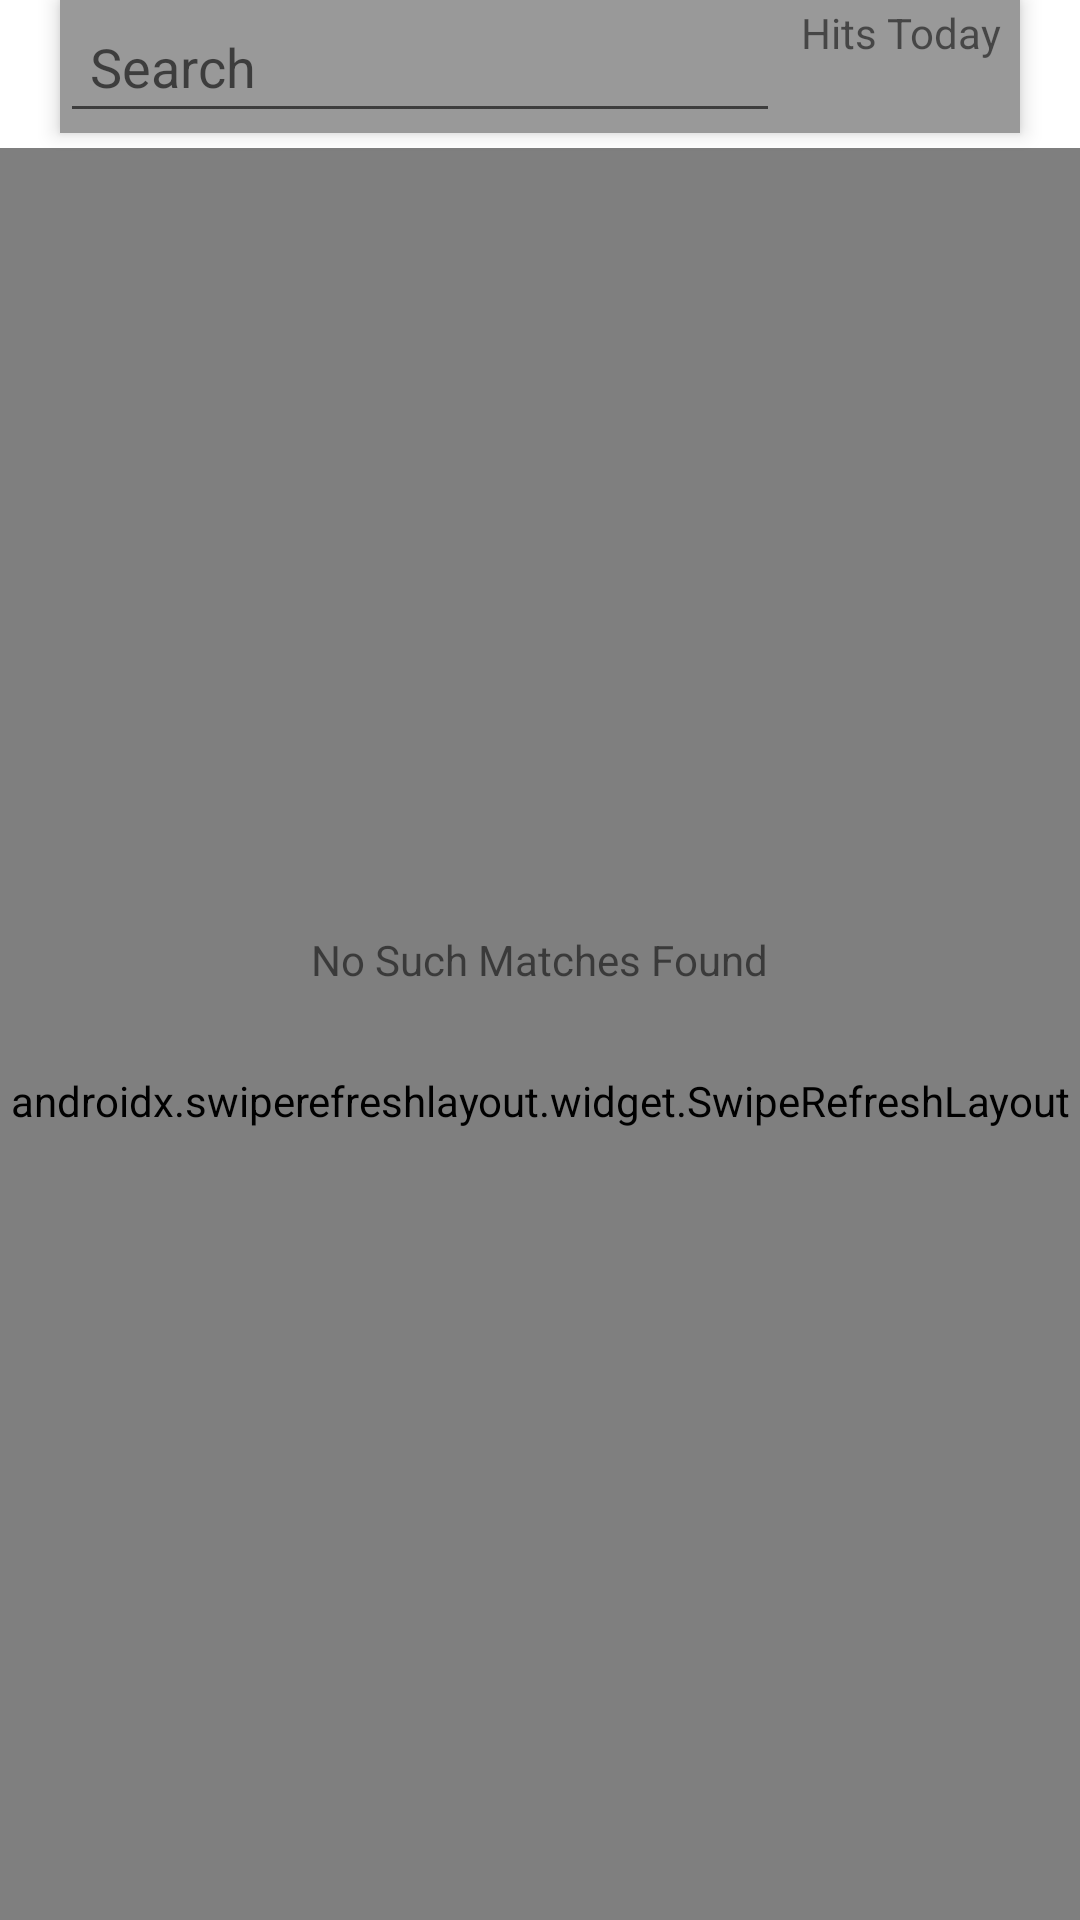

The Android layout XML behind this screen, and the referenced resources:
<!-- AndroidManifest.xml: application theme Theme.LiveScores -->
<!-- res/layout/activity_main.xml -->
<androidx.coordinatorlayout.widget.CoordinatorLayout xmlns:android="http://schemas.android.com/apk/res/android"
    xmlns:app="http://schemas.android.com/apk/res-auto"
    android:layout_width="match_parent"
    android:layout_height="match_parent"
    android:layout_marginTop="10dp">
    <com.google.android.material.appbar.AppBarLayout
        android:background="#999999"
        android:id="@+id/search_bar_app_view"
        android:layout_width="match_parent"
        android:layout_height="wrap_content"
        android:layout_marginLeft="20dp"
        android:layout_marginRight="20dp"
        >
        <LinearLayout
            android:layout_width="match_parent"
            android:layout_height="wrap_content"
            android:orientation="horizontal"
            app:layout_scrollFlags="scroll|enterAlways">
            <EditText
                android:id="@+id/search_bar"
                android:layout_width="0dp"
                android:layout_height="wrap_content"
                android:layout_weight="3"
                android:autofillHints="@string/search"
                android:hint="@string/search"
                android:inputType="text"
                android:padding="10dp" />
            <LinearLayout
                android:layout_width="0dp"
                android:layout_height="match_parent"
                android:layout_weight="1"
                android:orientation="vertical"
                >
                <TextView
                    android:layout_width="match_parent"
                    android:layout_height="0dp"
                    android:layout_weight="1"
                    android:text="@string/hits_today"
                    android:gravity="center"/>
                <TextView
                    android:id="@+id/hits_used"
                    android:layout_width="match_parent"
                    android:layout_height="0dp"
                    android:layout_weight="1"
                    android:gravity="center"
                    android:textStyle="bold"/>
            </LinearLayout>
        </LinearLayout>
    </com.google.android.material.appbar.AppBarLayout>
    <androidx.swiperefreshlayout.widget.SwipeRefreshLayout
        android:id="@+id/swipeRefreshLayout"
        android:layout_width="match_parent"
        android:layout_height="match_parent"
        android:layout_marginTop="5dp"
        app:layout_behavior="@string/appbar_scrolling_view_behavior">
        <androidx.recyclerview.widget.RecyclerView
            android:id="@+id/recyclerView"
            android:layout_width="match_parent"
            android:layout_height="match_parent" />
    </androidx.swiperefreshlayout.widget.SwipeRefreshLayout>

    <TextView
        android:id="@+id/nothing_found"
        android:layout_width="wrap_content"
        android:layout_height="wrap_content"
        android:layout_centerInParent="true"
        android:layout_gravity="center"
        android:text="@string/nothing_found" />
    <ProgressBar
        android:id="@+id/loading_indicator"
        style="@style/Widget.AppCompat.ProgressBar"
        android:layout_width="wrap_content"
        android:layout_height="wrap_content"
        android:layout_centerInParent="true"
        android:layout_gravity="center" />
</androidx.coordinatorlayout.widget.CoordinatorLayout>
<!-- resources referenced by this layout -->
<resources>
  <string name="hits_today">Hits Today</string>
  <string name="nothing_found">No Such Matches Found</string>
  <string name="search">Search</string>
  <style name="Theme.LiveScores" parent="Theme.MaterialComponents.DayNight.DarkActionBar">
          
          <item name="colorPrimary">#999999</item>
          <item name="colorPrimaryVariant">@color/purple_700</item>
          <item name="colorOnPrimary">@color/black</item>
          Secondary brand color.
          <item name="colorSecondary">@color/teal_200</item>
          <item name="colorSecondaryVariant">@color/teal_200</item>
          <item name="colorOnSecondary">@color/black</item>
          
          <item name="android:statusBarColor">@color/black</item>
          
      </style>
  <!-- not gathered from this repository: default colours our renderer supplied (Android Studio template values) -->
  <color name="purple_700">#FF3700B3</color>
  <color name="teal_200">#FF03DAC5</color>
  <color name="black">#FF000000</color>
</resources>
